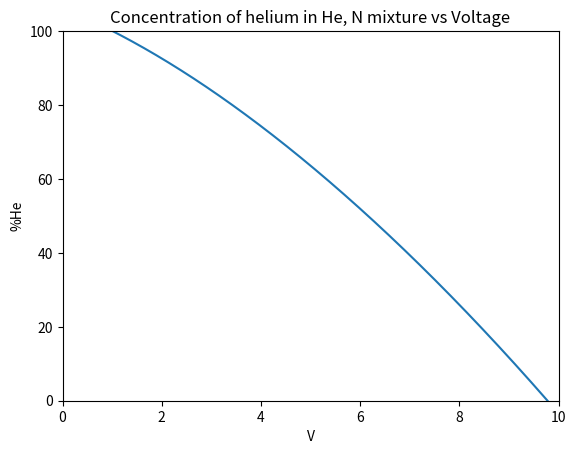

Here is the Python script that generated this plot: (Note: this script raises an exception after producing the figure.)
import math
import numpy as np
import matplotlib.pyplot as plt

hydrogen = False

name = "hydrogen" if hydrogen else "helium"
symbol = "H" if hydrogen else "He"
deltaX = 0.001

xVals = np.linspace(0, 1, int(1/deltaX))

R = 8.31446261815324 # J/(K*mol)
M = 28.95 / 1000 # kg/mol for dry air
gamma = 1.4
d = 300*10**(-3)

# Molar Mass in kg / mol
MH = 4.002602 / 1000 # Helium
if hydrogen:
    MH = 1.00784 / 1000 * 2 # Hydrogen
MN = 14.0067 / 1000 * 2

# Thermal heat capacity 
cH = 5.1926 * MH * 1000 # Helium
if hydrogen:
    cH = 14.307 * MH * 1000 # Hydrogen
cN = 1.039 * MN * 1000

alpha = math.sqrt(M/gamma/R)
A = cH - cN
B = cN
C = MH - MN
D = MN
E = cH - cN
F = cN - R
G = C*E
H = C*F+D*E
I = D*F

print(f"{A}, {B}, {G}, {H}, {I}")

def voltage(x):
    return 1/22*(300/alpha/math.sqrt(R)*math.sqrt((G*x**2 + H*x + I) / (A*x+B)) - 80)

vVals = []

for x in xVals:
    vVals.append(voltage(x))
    

# %H vs volgage
plt.plot(np.array(vVals), xVals * 100)
plt.title(f"Concentration of {name} in {symbol}, N mixture vs Voltage")
plt.ylabel(f"%{symbol}")
plt.xlabel("V")
plt.ylim([0, 100])
plt.xlim([0, 10])
plt.savefig(f"../Plots/1compositionVsVoltage{symbol}.png")
# plt.show()


# voltage vs %H
plt.clf()
plt.plot(xVals * 100, np.array(vVals))
plt.title(f"Voltage vs concentration of {name} in {symbol}, N mixture ")
plt.xlabel(f"%{symbol}")
plt.ylabel("V")
plt.xlim([0, 100])
plt.ylim([0, 10])
plt.savefig(f"../Plots/1voltageVsComposition{symbol}.png")
# plt.show()


# numerical derivative
dvdxVals = []
for i in range(0, len(vVals) - 1):
    dvdxVals.append((vVals[i+1] - vVals[i])/deltaX)

dvdxVals.append(dvdxVals[-1]) # To make sizes agree
plt.clf()
plt.plot(xVals * 100, dvdxVals)
plt.title(f"dv/dx vs concentration (x) of {name} in {symbol}, N mixture")
plt.xlabel(f"%{symbol}")
plt.ylabel("dv/dx")
plt.xlim([0, 100])
plt.savefig(f"../Plots/1dvdxVsComposition{symbol}.png")
# plt.show()


# Error analysis
def vMin(v):
    return 0.99*v - 3.2*10**(-3)


def vMax(v):
    return 1.01*v + 3.2*10**(-3)

vMinVals = []
vMaxVals = []

print(vVals)

for v in vVals:
    vMinVals.append(vMin(v))
    vMaxVals.append(vMax(v))

plt.clf()
plt.plot(vVals, xVals * 100)
plt.plot(vMinVals, xVals*100, label="Lower error bound")
plt.plot(vMaxVals, xVals*100, label="Higher error bound")
plt.title(f"Concentration of {name} in {symbol}, N mixture vs Voltage with Error bounds")
plt.ylabel(f"%{symbol}")
plt.xlabel("V")
plt.legend(loc="lower left")

# plt.show()

plt.savefig(f"../Plots/1compositionVsVoltageError{symbol}.png")





